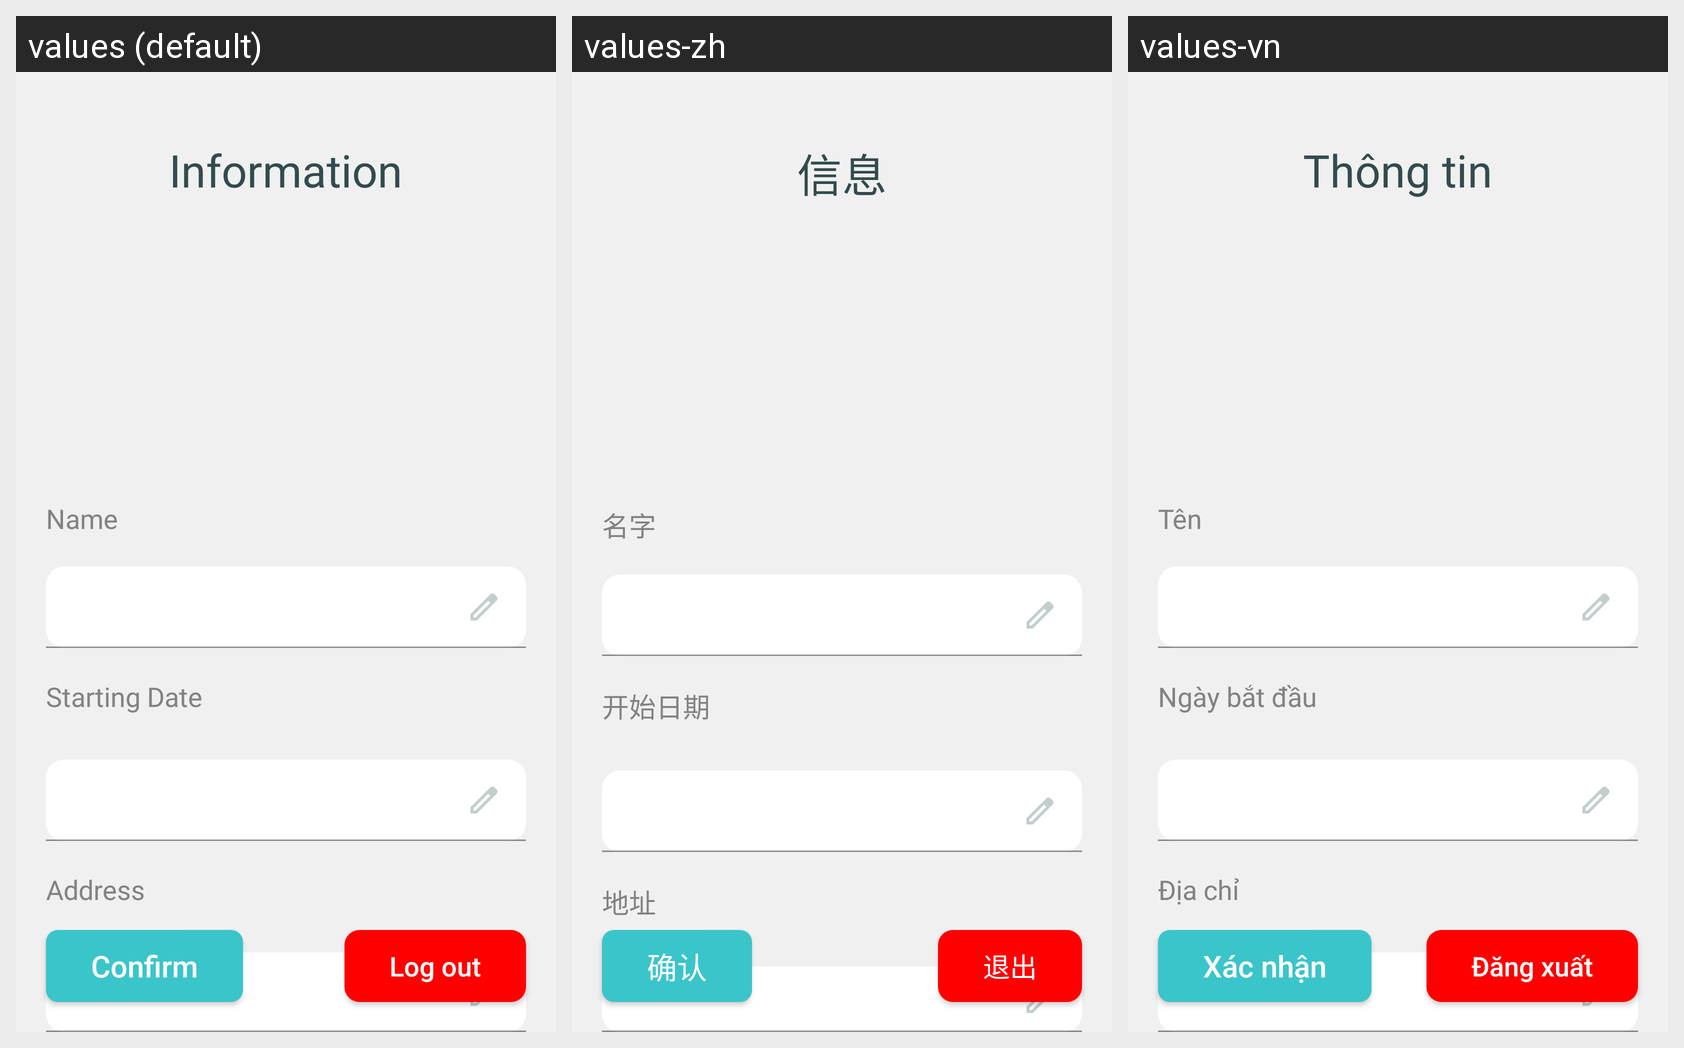

Strings drawn on this Android screen and how each of the app's shown locales translates them:
Android screen res/layout/actitivity_restaurantprofile.xml rendered under 3 locales, left to right: values (default), values-zh, values-vn. Device: Nexus 5 (rendered at 1080×1920; each locale shown at half size, 540×960, under a caption strip naming it); theme AppTheme.
Strings drawn on this screen, with the default value and each locale's value (text and hints the layout hard-codes, and strings that could not be matched under every locale, appear in the picture but are not listed):

InformationHeader
  values: Information
  values-zh: 信息
  values-vn: Thông tin

nameTitleRestaurantProfile
  values: Name
  values-zh: 名字
  values-vn: Tên

startting_date_title
  values: Starting Date
  values-zh: 开始日期
  values-vn: Ngày bắt đầu

addressRestaurantProfile
  values: Address
  values-zh: 地址
  values-vn: Địa chỉ

confirmRestaurantProfile
  values: Confirm
  values-zh: 确认
  values-vn: Xác nhận

logOutRestaurantProfile
  values: Log out
  values-zh: 退出
  values-vn: Đăng xuất
